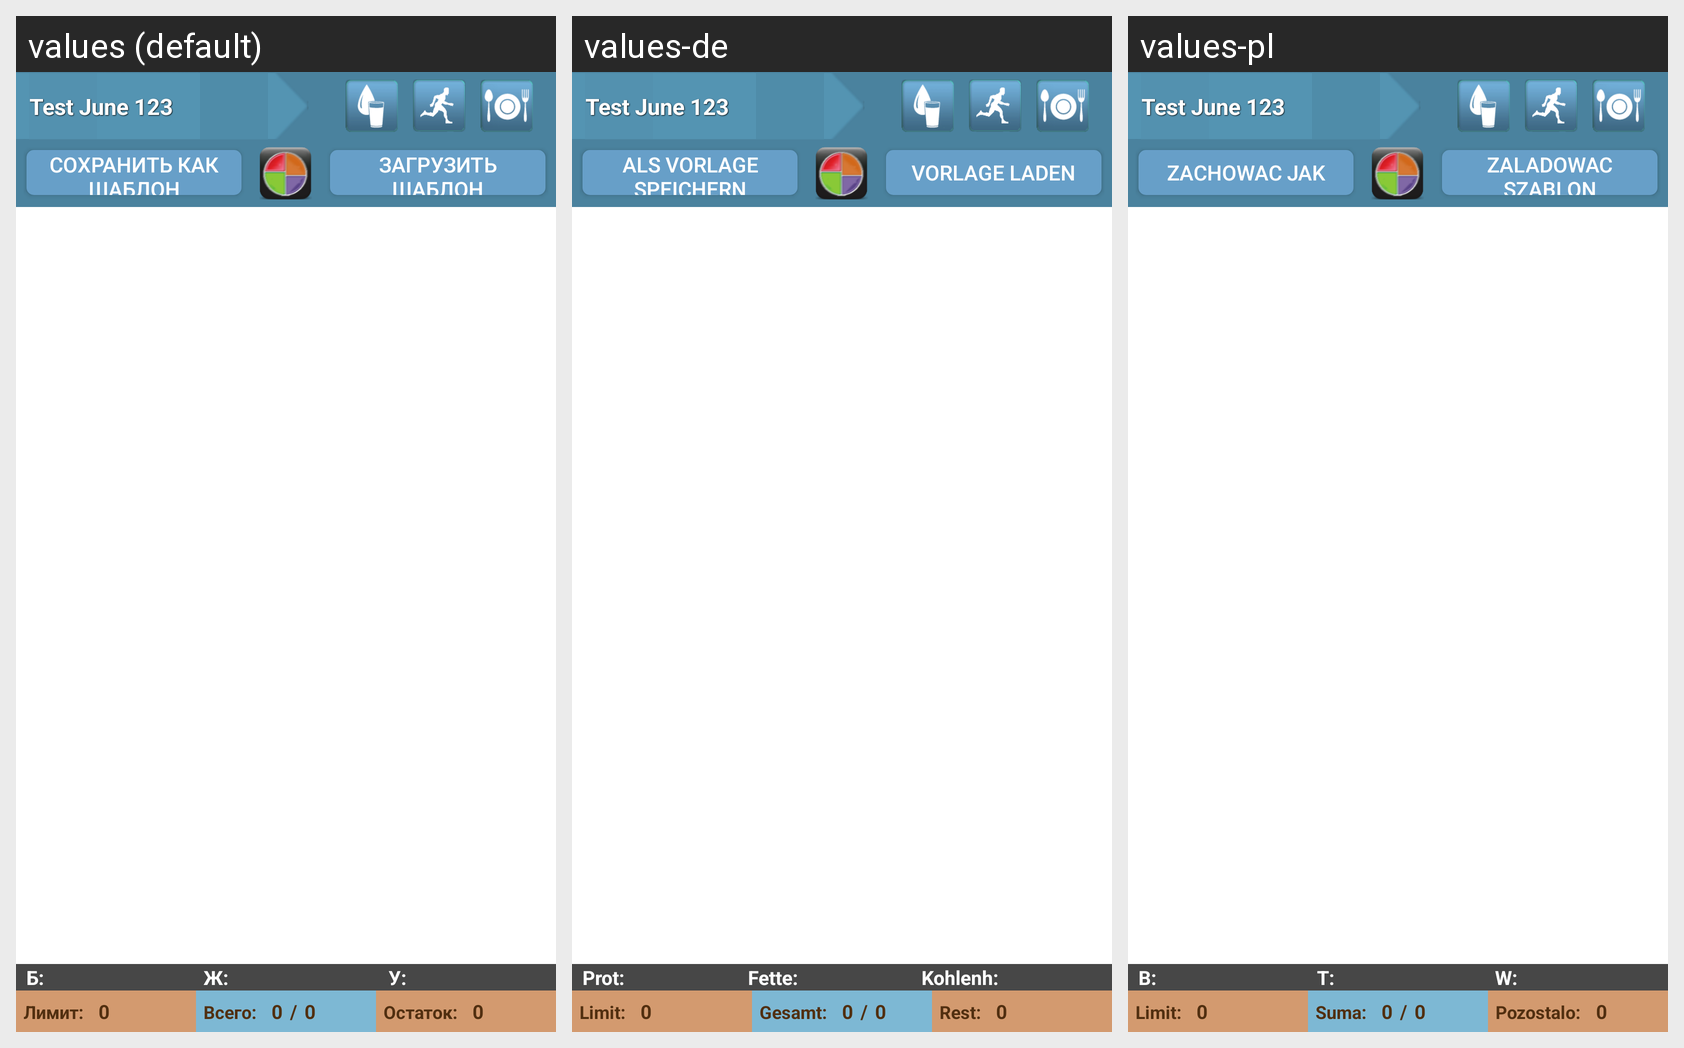

Locale-by-locale string values for the Android screen shown in this grid:
Android screen res/layout/today_list.xml rendered under 3 locales, left to right: values (default), values-de, values-pl. Device: Nexus 5 (rendered at 1080×1920; each locale shown at half size, 540×960, under a caption strip naming it); theme Theme.MaterialComponents.DayNight.NoActionBar.
Strings drawn on this screen, with the default value and each locale's value (text and hints the layout hard-codes, and strings that could not be matched under every locale, appear in the picture but are not listed):

save
  values: Сохранить как шаблон
  values-de: Als Vorlage speichern
  values-pl: Zachowac jak

load
  values: Загрузить шаблон
  values-de: Vorlage laden
  values-pl: Zaladowac szablon

widjet_prot
  values: Б:
  values-de: Prot:
  values-pl: B:

widjet_fat
  values: Ж:
  values-de: Fette:
  values-pl: T:

widjet_carb
  values: У:
  values-de: Kohlenh:
  values-pl: W:

limit
  values: Лимит:
  values-de: Limit:
  values-pl: Limit:

total
  values: Всего:
  values-de: Gesamt:
  values-pl: Suma:

surplus
  values: Остаток:
  values-de: Rest:
  values-pl: Pozostalo:
